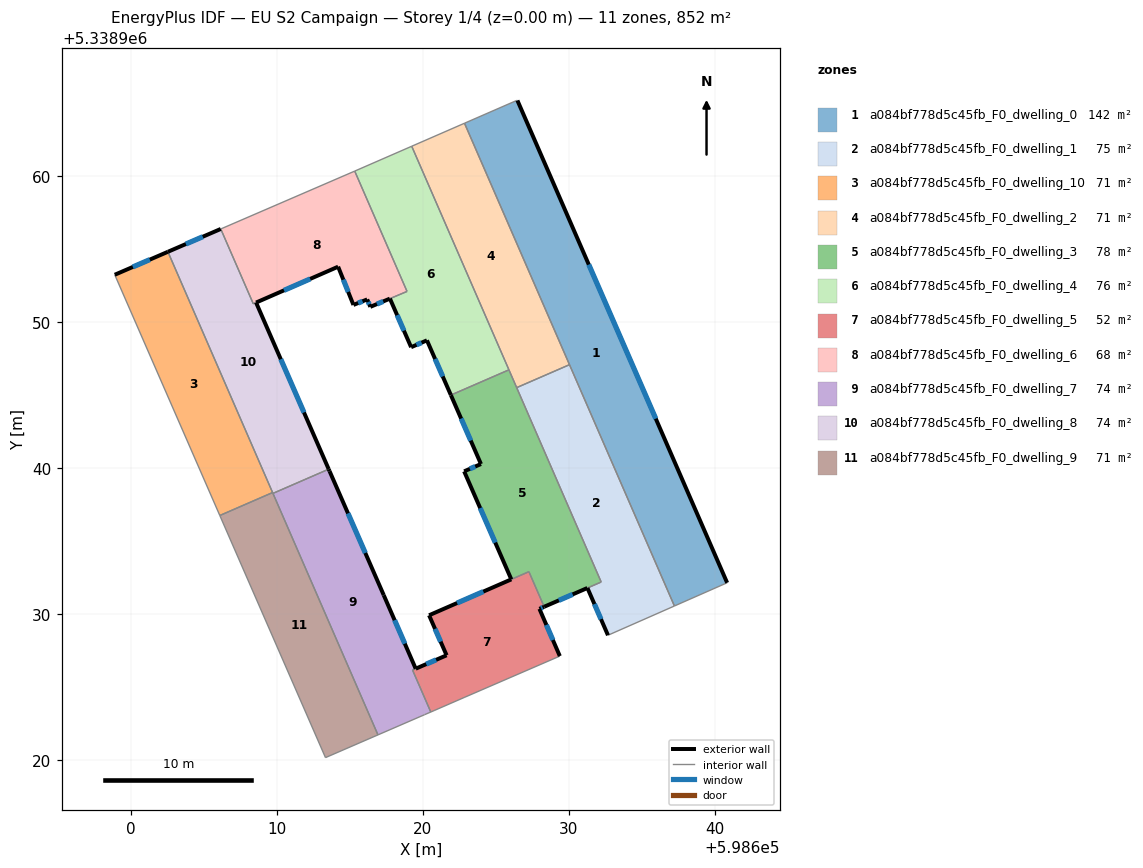
=== STOREY PLAN SPEC (per zone: floor XY polygon, exterior-wall plan segments, windows/doors) ===
zone 1: a084bf778d5c45fb_F0_dwelling_0  (142.0 m²)
  floor: (598626.47, 5338965.16) (598640.83, 5338932.15) (598637.22, 5338930.56) (598622.85, 5338963.60) (598626.41, 5338965.15)
  exterior wall: (598640.83, 5338932.15) – (598626.47, 5338965.16)  [36.0 m]
    window: (598635.94, 5338943.38) – (598631.36, 5338953.92)  [11.0 m²]
  interior walls: 5
zone 2: a084bf778d5c45fb_F0_dwelling_1  (74.6 m²)
  floor: (598630.04, 5338947.07) (598637.22, 5338930.56) (598632.67, 5338928.56) (598631.27, 5338931.79) (598632.21, 5338932.20) (598626.42, 5338945.50)
  exterior wall: (598631.27, 5338931.79) – (598632.67, 5338928.56)  [3.5 m]
    window: (598631.74, 5338930.69) – (598632.19, 5338929.66)  [1.1 m²]
  interior walls: 5
zone 3: a084bf778d5c45fb_F0_dwelling_10  (71.0 m²)
  floor: (598602.56, 5338954.80) (598609.72, 5338938.32) (598606.11, 5338936.75) (598598.92, 5338953.23)
  exterior wall: (598602.56, 5338954.80) – (598598.92, 5338953.23)  [4.0 m]
    window: (598601.32, 5338954.26) – (598600.15, 5338953.76)  [1.2 m²]
  interior walls: 3
zone 4: a084bf778d5c45fb_F0_dwelling_2  (71.0 m²)
  floor: (598622.85, 5338963.60) (598630.04, 5338947.07) (598626.42, 5338945.50) (598619.24, 5338962.02)
  interior walls: 5
zone 5: a084bf778d5c45fb_F0_dwelling_3  (78.4 m²)
  floor: (598625.89, 5338946.72) (598632.20, 5338932.21) (598631.26, 5338931.79) (598628.30, 5338930.51) (598627.26, 5338932.91) (598626.06, 5338932.38) (598622.83, 5338939.77) (598623.98, 5338940.27) (598621.92, 5338944.99)
  exterior wall: (598628.30, 5338930.51) – (598631.26, 5338931.79)  [3.2 m]
    window: (598629.31, 5338930.94) – (598630.25, 5338931.35)  [1.0 m²]
  exterior wall: (598622.83, 5338939.77) – (598626.06, 5338932.38)  [8.1 m]
    window: (598623.93, 5338937.26) – (598624.96, 5338934.90)  [2.5 m²]
  exterior wall: (598623.98, 5338940.27) – (598622.83, 5338939.77)  [1.3 m]
    window: (598623.59, 5338940.10) – (598623.22, 5338939.94)  [0.4 m²]
  exterior wall: (598621.92, 5338944.99) – (598623.98, 5338940.27)  [5.1 m]
    window: (598622.62, 5338943.38) – (598623.28, 5338941.88)  [1.6 m²]
  interior walls: 7
zone 6: a084bf778d5c45fb_F0_dwelling_4  (75.9 m²)
  floor: (598619.24, 5338962.02) (598625.89, 5338946.72) (598621.92, 5338944.99) (598620.28, 5338948.74) (598619.20, 5338948.27) (598617.75, 5338951.59) (598618.92, 5338952.09) (598615.34, 5338960.32)
  exterior wall: (598620.28, 5338948.74) – (598621.92, 5338944.99)  [4.1 m]
    window: (598620.84, 5338947.46) – (598621.36, 5338946.27)  [1.3 m²]
  exterior wall: (598619.20, 5338948.27) – (598620.28, 5338948.74)  [1.2 m]
    window: (598619.57, 5338948.43) – (598619.91, 5338948.58)  [0.4 m²]
  exterior wall: (598617.75, 5338951.59) – (598619.20, 5338948.27)  [3.6 m]
    window: (598618.24, 5338950.46) – (598618.71, 5338949.40)  [1.1 m²]
  interior walls: 6
zone 7: a084bf778d5c45fb_F0_dwelling_5  (52.3 m²)
  floor: (598627.26, 5338932.91) (598628.30, 5338930.51) (598627.98, 5338930.37) (598629.38, 5338927.13) (598622.88, 5338924.32) (598620.77, 5338923.40) (598620.55, 5338923.30) (598619.30, 5338926.17) (598621.63, 5338927.18) (598620.43, 5338929.92)
  exterior wall: (598621.63, 5338927.18) – (598619.52, 5338926.27)  [2.3 m]
    window: (598620.91, 5338926.87) – (598620.24, 5338926.58)  [0.7 m²]
  exterior wall: (598620.43, 5338929.92) – (598621.63, 5338927.18)  [3.0 m]
    window: (598620.84, 5338928.99) – (598621.22, 5338928.12)  [0.9 m²]
  exterior wall: (598627.98, 5338930.37) – (598628.30, 5338930.51)  [0.4 m]
    window: (598628.09, 5338930.41) – (598628.19, 5338930.46)  [0.1 m²]
  exterior wall: (598629.38, 5338927.13) – (598627.98, 5338930.37)  [3.5 m]
    window: (598628.90, 5338928.23) – (598628.45, 5338929.26)  [1.1 m²]
  exterior wall: (598626.06, 5338932.38) – (598620.43, 5338929.92)  [6.1 m]
    window: (598624.14, 5338931.55) – (598622.34, 5338930.76)  [1.9 m²]
  interior walls: 7
zone 8: a084bf778d5c45fb_F0_dwelling_6  (67.6 m²)
  floor: (598615.34, 5338960.32) (598618.92, 5338952.09) (598617.75, 5338951.59) (598616.41, 5338951.03) (598616.19, 5338951.54) (598615.25, 5338951.16) (598614.20, 5338953.78) (598608.59, 5338951.33) (598608.40, 5338951.24) (598606.17, 5338956.36)
  exterior wall: (598616.41, 5338951.03) – (598617.74, 5338951.59)  [1.4 m]
    window: (598616.86, 5338951.22) – (598617.29, 5338951.40)  [0.4 m²]
  exterior wall: (598616.19, 5338951.54) – (598616.41, 5338951.03)  [0.6 m]
    window: (598616.27, 5338951.37) – (598616.33, 5338951.20)  [0.2 m²]
  exterior wall: (598615.25, 5338951.16) – (598616.19, 5338951.54)  [1.0 m]
    window: (598615.57, 5338951.29) – (598615.87, 5338951.41)  [0.3 m²]
  exterior wall: (598614.20, 5338953.78) – (598615.25, 5338951.16)  [2.8 m]
    window: (598614.56, 5338952.89) – (598614.89, 5338952.05)  [0.9 m²]
  exterior wall: (598608.59, 5338951.33) – (598614.20, 5338953.78)  [6.1 m]
    window: (598610.50, 5338952.16) – (598612.29, 5338952.94)  [1.9 m²]
  interior walls: 5
zone 9: a084bf778d5c45fb_F0_dwelling_7  (74.4 m²)
  floor: (598613.56, 5338939.92) (598617.33, 5338931.30) (598619.51, 5338926.27) (598619.30, 5338926.17) (598620.55, 5338923.30) (598620.12, 5338923.12) (598616.93, 5338921.74) (598609.74, 5338938.26)
  exterior wall: (598613.62, 5338939.78) – (598613.56, 5338939.92)  [0.1 m]
  exterior wall: (598617.33, 5338931.30) – (598613.62, 5338939.78)  [9.3 m]
    window: (598616.06, 5338934.19) – (598614.88, 5338936.90)  [2.8 m²]
  exterior wall: (598619.51, 5338926.27) – (598617.33, 5338931.30)  [5.5 m]
    window: (598618.77, 5338927.98) – (598618.07, 5338929.59)  [1.7 m²]
  interior walls: 6
zone 10: a084bf778d5c45fb_F0_dwelling_8  (73.7 m²)
  floor: (598608.59, 5338951.33) (598613.56, 5338939.92) (598609.74, 5338938.26) (598602.56, 5338954.80) (598606.17, 5338956.36) (598608.40, 5338951.24)
  exterior wall: (598606.17, 5338956.36) – (598602.56, 5338954.80)  [3.9 m]
    window: (598604.94, 5338955.83) – (598603.79, 5338955.33)  [1.2 m²]
  exterior wall: (598613.56, 5338939.92) – (598608.59, 5338951.33)  [12.4 m]
    window: (598611.87, 5338943.80) – (598610.28, 5338947.45)  [3.8 m²]
  interior walls: 5
zone 11: a084bf778d5c45fb_F0_dwelling_9  (71.0 m²)
  floor: (598609.72, 5338938.32) (598616.93, 5338921.74) (598613.34, 5338920.18) (598606.11, 5338936.75)
  interior walls: 5

=== DERIVED (storey summary) ===
Building: EU S2 Campaign
Storey: 1 of 4  (floor level z = 0.00 m)
Storey gross floor area: 852.0 m²
Zones on this storey: 11
  - a084bf778d5c45fb_F0_dwelling_0: floor 142.0 m²; exterior wall 36.0 m (108.0 m²); 1 window(s) 11.0 m²; WWR 10.2%
  - a084bf778d5c45fb_F0_dwelling_1: floor 74.6 m²; exterior wall 3.5 m (10.6 m²); 1 window(s) 1.1 m²; WWR 10.2%
  - a084bf778d5c45fb_F0_dwelling_10: floor 71.0 m²; exterior wall 4.0 m (11.9 m²); 1 window(s) 1.2 m²; WWR 10.2%
  - a084bf778d5c45fb_F0_dwelling_2: floor 71.0 m²
  - a084bf778d5c45fb_F0_dwelling_3: floor 78.4 m²; exterior wall 17.7 m (53.1 m²); 4 window(s) 5.4 m²; WWR 10.2%
  - a084bf778d5c45fb_F0_dwelling_4: floor 75.9 m²; exterior wall 8.9 m (26.7 m²); 3 window(s) 2.7 m²; WWR 10.2%
  - a084bf778d5c45fb_F0_dwelling_5: floor 52.3 m²; exterior wall 15.3 m (45.9 m²); 5 window(s) 4.7 m²; WWR 10.2%
  - a084bf778d5c45fb_F0_dwelling_6: floor 67.6 m²; exterior wall 12.0 m (35.9 m²); 5 window(s) 3.7 m²; WWR 10.2%
  - a084bf778d5c45fb_F0_dwelling_7: floor 74.4 m²; exterior wall 14.9 m (44.7 m²); 2 window(s) 4.5 m²; WWR 10.1%
  - a084bf778d5c45fb_F0_dwelling_8: floor 73.7 m²; exterior wall 16.4 m (49.1 m²); 2 window(s) 5.0 m²; WWR 10.2%
  - a084bf778d5c45fb_F0_dwelling_9: floor 71.0 m²
Zone adjacency (shared interzone walls):
  - a084bf778d5c45fb_F0_dwelling_0 ↔ a084bf778d5c45fb_F0_dwelling_1
  - a084bf778d5c45fb_F0_dwelling_0 ↔ a084bf778d5c45fb_F0_dwelling_2
  - a084bf778d5c45fb_F0_dwelling_1 ↔ a084bf778d5c45fb_F0_dwelling_2
  - a084bf778d5c45fb_F0_dwelling_1 ↔ a084bf778d5c45fb_F0_dwelling_3
  - a084bf778d5c45fb_F0_dwelling_10 ↔ a084bf778d5c45fb_F0_dwelling_8
  - a084bf778d5c45fb_F0_dwelling_10 ↔ a084bf778d5c45fb_F0_dwelling_9
  - a084bf778d5c45fb_F0_dwelling_2 ↔ a084bf778d5c45fb_F0_dwelling_3
  - a084bf778d5c45fb_F0_dwelling_2 ↔ a084bf778d5c45fb_F0_dwelling_4
  - a084bf778d5c45fb_F0_dwelling_3 ↔ a084bf778d5c45fb_F0_dwelling_4
  - a084bf778d5c45fb_F0_dwelling_3 ↔ a084bf778d5c45fb_F0_dwelling_5
  - a084bf778d5c45fb_F0_dwelling_4 ↔ a084bf778d5c45fb_F0_dwelling_6
  - a084bf778d5c45fb_F0_dwelling_5 ↔ a084bf778d5c45fb_F0_dwelling_7
  - a084bf778d5c45fb_F0_dwelling_6 ↔ a084bf778d5c45fb_F0_dwelling_8
  - a084bf778d5c45fb_F0_dwelling_7 ↔ a084bf778d5c45fb_F0_dwelling_8
  - a084bf778d5c45fb_F0_dwelling_7 ↔ a084bf778d5c45fb_F0_dwelling_9
  - a084bf778d5c45fb_F0_dwelling_8 ↔ a084bf778d5c45fb_F0_dwelling_9